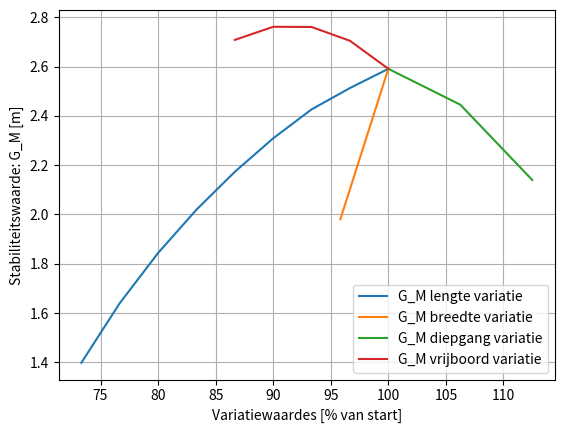
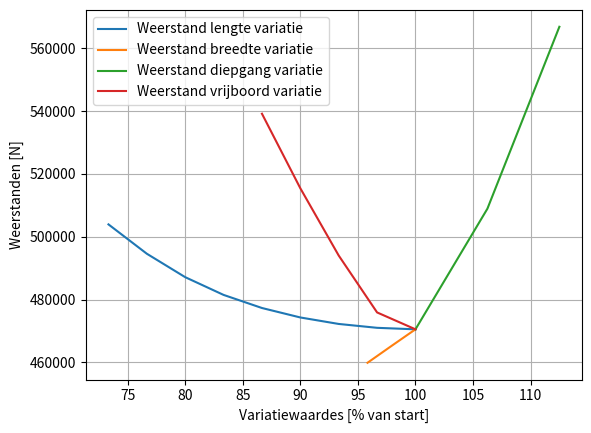

The matplotlib source for these figures, in order:
# -*- coding: utf-8 -*-
"""
Created on Wed Jun 11 12:03:48 2025

@author: randy
"""
import numpy as np
import matplotlib.pyplot as plt
versies = np.array([1,2,3])
# Op breedte 24m en diepgang 8m gaat lengte van 150m naar 110m in 8 stappen van 5m
lengtes = np.array([(150/150)*100, (145/150)*100, (140/150)*100, (135/150)*100, (130/150)*100, (125/150)*100, (120/150)*100, (115/150)*100, (110/150)*100])
gm_en_lengtes = np.array([2.5906070866876174, 2.512634261539001, 2.425990040243293, 2.3086809977153067, 2.172850055672193, 2.019172468751024, 1.843512664519088, 1.6396117336721652, 1.3979797657346669])
weerstanden_lengtes = np.array([470550.31263808085, 471026.5013250574, 472256.7819833167, 474319.0923626467, 477329.4567149492, 481495.75441586965, 487140.1151660433, 494595.81914087007, 503934.5567325815])
# Op lengte 150m en diepgang 8m gaat breedte van 24m naar 23m in 2 stappen van 0.5m
breedtes = np.array([(24/24)*100, (23.5/24)*100, (23/24)*100])
gm_en_breedtes = np.array([2.5906070866876174, 2.2855958196115598, 1.9802653094479734])
weerstanden_breedtes = np.array([470550.31263808085, 465259.2588756564, 459903.2857414512])
# Op lengte 150m en breedte 24m gaat diepgang van 8m naar 9m in 2 stappen van 0.5m
diepgangen = np.array([(8/8)*100, (8.5/8)*100, (9/8)*100])
gm_en_diepgangen = np.array([2.5906070866876174, 2.4451017228457457, 2.1395631946210716])
weerstanden_diepgangen = np.array([470550.31263808085, 508934.3087764771, 566803.5222911664])
# Op lengte 150m en breedte 24m gaat vrijboord van 7m naar 3m in 8 stappen van 0.5 meter
vrijboorden = np.array([(15/15)*100, (14.5/15)*100, (14/15)*100, (13.5/15)*100, (13/15)*100])
gm_en_vrijboorden = np.array([2.5906070866876174, 2.704295076833025, 2.760370949635864, 2.7611392111401822, 2.707958418676082])
weerstanden_vrijboorden = np.array([470550.31263808085, 475921.2159713482, 494019.88564553135, 515416.8585181488, 539138.0872526139])

plt.plot(lengtes, gm_en_lengtes, label="G_M lengte variatie")
plt.plot(breedtes, gm_en_breedtes, label="G_M breedte variatie")
plt.plot(diepgangen, gm_en_diepgangen, label="G_M diepgang variatie")
plt.plot(vrijboorden, gm_en_vrijboorden, label="G_M vrijboord variatie")
plt.xlabel("Variatiewaardes [% van start]")
plt.ylabel("Stabiliteitswaarde: G_M [m]")
plt.grid()
plt.legend()
plt.show()
plt.close()

plt.plot(lengtes, weerstanden_lengtes, label="Weerstand lengte variatie")
plt.plot(breedtes, weerstanden_breedtes, label="Weerstand breedte variatie")
plt.plot(diepgangen, weerstanden_diepgangen, label="Weerstand diepgang variatie")
plt.plot(vrijboorden, weerstanden_vrijboorden, label="Weerstand vrijboord variatie")
plt.xlabel("Variatiewaardes [% van start]")
plt.ylabel("Weerstanden [N]")
plt.grid()
plt.legend()
plt.show()
plt.close()
